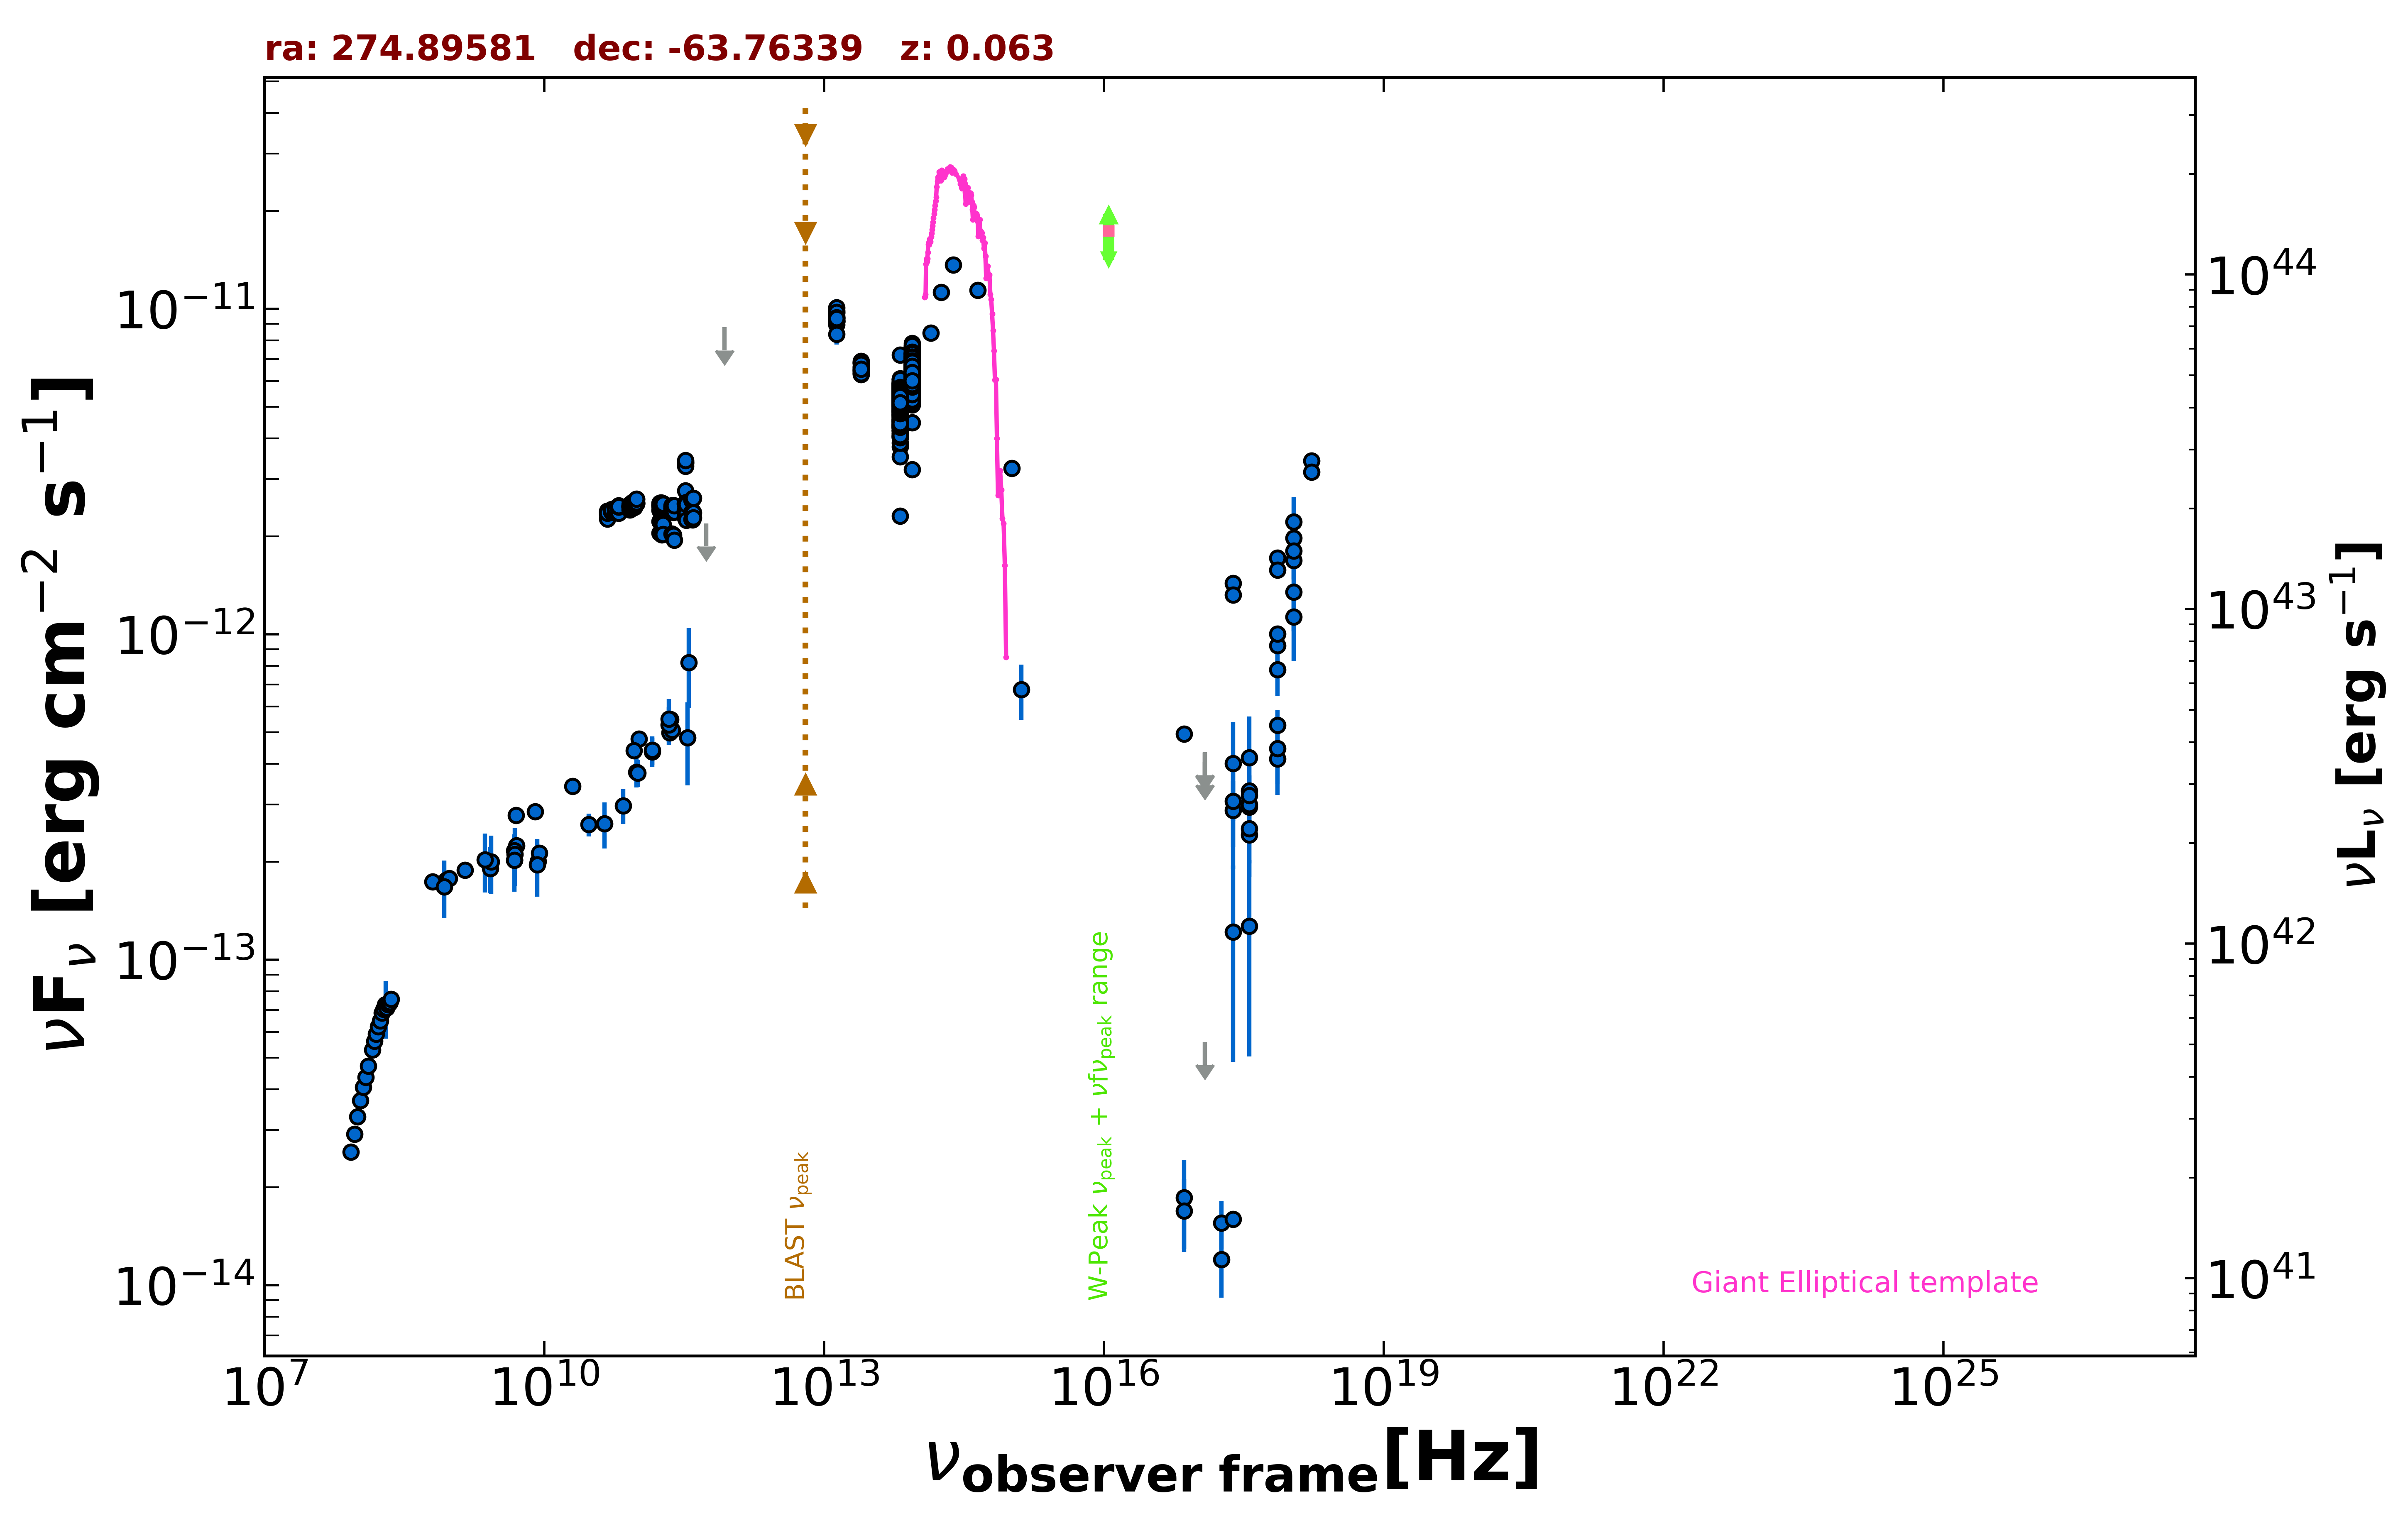

Values plotted in this chart, from the file beside it:
freq., flux, err_flux, MJD_start, MJD_end, flag, catalog, reference
8.870e+08, 1.757e-13, 1.230e-14, 55000, 55000, , RACS, Hale et al. 2021  PASA  38  e058
8.430e+08, 1.676e-13, 5.050e-15, 55000, 55000, , SUMSS, Manch et al. 2003  MNRAS  342  1117
2.418e+17, 1.434e-12, 2.800e-14, 55000, 55000, , 4XMM-DR13, Webb et al. 2020  A&A  641  A136
7.253e+16, 1.859e-14, 5.670e-15, 55000, 55000, , 4XMM-DR13, Webb et al. 2020  A&A  641  A136
1.813e+17, 1.199e-14, 2.835e-15, 55000, 55000, , 4XMM-DR13, Webb et al. 2020  A&A  641  A136
3.627e+17, 3.298e-13, 1.025e-14, 55000, 55000, , 4XMM-DR13, Webb et al. 2020  A&A  641  A136
7.253e+17, 1.717e-12, 3.450e-14, 55000, 55000, , 4XMM-DR13, Webb et al. 2020  A&A  641  A136
1.692e+18, 3.410e-12, 9.500e-14, 55000, 55000, , 4XMM-DR13, Webb et al. 2020  A&A  641  A136
2.418e+17, 1.322e-12, 2.450e-14, 55000, 55000, , 4XMM-DR13, Webb et al. 2020  A&A  641  A136
7.253e+16, 1.693e-14, 4.290e-15, 55000, 55000, , 4XMM-DR13, Webb et al. 2020  A&A  641  A136
1.813e+17, 1.553e-14, 2.600e-15, 55000, 55000, , 4XMM-DR13, Webb et al. 2020  A&A  641  A136
3.627e+17, 2.945e-13, 9.000e-15, 55000, 55000, , 4XMM-DR13, Webb et al. 2020  A&A  641  A136
7.253e+17, 1.575e-12, 3.150e-14, 55000, 55000, , 4XMM-DR13, Webb et al. 2020  A&A  641  A136
1.692e+18, 3.150e-12, 8.050e-14, 55000, 55000, , 4XMM-DR13, Webb et al. 2020  A&A  641  A136
2.418e+17, 2.880e-13, 6.605e-14, 56877, 58139, , 1OUSX, Giommi et al. in preparation
3.627e+17, 2.999e-13, 6.880e-14, 56877, 58139, , 1OUSX, Giommi et al. in preparation
7.253e+17, 9.230e-13, 1.073e-13, 56877, 58139, , 1OUSX, Giommi et al. in preparation
1.088e+18, 1.975e-12, 2.640e-13, 56877, 58139, , 1OUSX, Giommi et al. in preparation
7.253e+17, 5.256e-13, 6.060e-14, 55000, 55000, , 2SXPS, Evans et al. 2020  ApJS  247  54
1.209e+17, 5.593e-14, 0.000e+00, 55000, 55000, UL, 2SXPS, Evans et al. 2020  ApJS  247  54
3.627e+17, 2.419e-13, 6.230e-14, 55000, 55000, , 2SXPS, Evans et al. 2020  ApJS  247  54
1.088e+18, 1.687e-12, 2.145e-13, 55000, 55000, , 2SXPS, Evans et al. 2020  ApJS  247  54
2.418e+17, 1.594e-14, 0.000e+00, 55000, 55000, , Chandra-CSC2, Evans et al. 2010  ApJS  189  37
1.088e+18, 1.806e-12, 0.000e+00, 55000, 55000, , Chandra-CSC2, Evans et al. 2010  ApJS  189  37
3.627e+17, 2.531e-13, 0.000e+00, 55000, 55000, , Chandra-CSC2, Evans et al. 2010  ApJS  189  37
7.253e+17, 1.003e-12, 0.000e+00, 55000, 55000, , Chandra-CSC2, Evans et al. 2010  ApJS  189  37
7.253e+16, 4.941e-13, 0.000e+00, 55000, 55000, , Chandra-CSC2, Evans et al. 2010  ApJS  189  37
5.000e+09, 2.781e-13, 1.390e-14, 55000, 55000, , AT20G, Murphy et al. 2010  MNRAS  402  2403
8.000e+09, 2.854e-13, 1.425e-14, 55000, 55000, , AT20G, Murphy et al. 2010  MNRAS  402  2403
2.000e+10, 3.408e-13, 1.700e-14, 55000, 55000, , AT20G, Murphy et al. 2010  MNRAS  402  2403
4.800e+09, 2.020e-13, 3.250e-15, 55000, 55000, , ATPMN, McConnell et al. 2012  MNRAS  422  1527
8.600e+09, 2.007e-13, 9.100e-15, 55000, 55000, , ATPMN, McConnell et al. 2012  MNRAS  422  1527
9.600e+08, 1.778e-13, 1.900e-15, 55000, 55000, , KUEHR, Kuehr et al. 1981  A&AS  45  367
2.650e+09, 1.908e-13, 3.070e-14, 55000, 55000, , KUEHR, Kuehr et al. 1981  A&AS  45  367
1.410e+09, 1.887e-13, 8.600e-15, 55000, 55000, , KUEHR, Kuehr et al. 1981  A&AS  45  367
5.009e+09, 2.239e-13, 5.000e-15, 55000, 55000, , KUEHR, Kuehr et al. 1981  A&AS  45  367
6.350e+08, 1.734e-13, 4.650e-15, 55000, 55000, , KUEHR, Kuehr et al. 1981  A&AS  45  367
8.870e+09, 2.129e-13, 8.000e-15, 55000, 55000, , KUEHR, Kuehr et al. 1981  A&AS  45  367
4.800e+09, 2.163e-13, 1.125e-14, 55000, 55000, , PMN, Griffith et al. 1993-1996  VizieR  VIII/…
3.433e+11, 4.806e-13, 1.373e-13, 56084, 56084, , ALMA, Bonato et al. 2019  MNRAS  485  1188
1.035e+11, 4.761e-13, 2.070e-14, 56656, 56656, , ALMA, Bonato et al. 2019  MNRAS  485  1188
9.146e+10, 4.390e-13, 1.830e-14, 56656, 56656, , ALMA, Bonato et al. 2019  MNRAS  485  1188
2.213e+11, 4.981e-13, 2.500e-14, 56726, 56726, , ALMA, Bonato et al. 2019  MNRAS  485  1188
2.350e+11, 5.075e-13, 2.540e-14, 56898, 56898, , ALMA, Bonato et al. 2019  MNRAS  485  1188
9.744e+10, 3.771e-13, 3.900e-14, 56911, 56911, , ALMA, Bonato et al. 2019  MNRAS  485  1188
2.257e+11, 5.476e-13, 2.730e-14, 57227, 57227, , ALMA, Bonato et al. 2019  MNRAS  485  1188
1.430e+11, 4.351e-13, 4.520e-14, 55000, 55000, , PCCS2143, GHz The Planck Collaboration 2018  A&A  …
2.170e+11, 5.269e-13, 6.900e-14, 55000, 55000, , PCCS2217, GHz The Planck Collaboration 2018  A&A  …
3.000e+10, 2.603e-13, 2.105e-14, 55000, 55000, , PCNT, The Planck Collaboration 2018  A&A  619 …
4.400e+10, 2.618e-13, 4.200e-14, 55000, 55000, , PCNT, The Planck Collaboration 2018  A&A  619 …
7.000e+10, 2.973e-13, 3.650e-14, 55000, 55000, , PCNT, The Planck Collaboration 2018  A&A  619 …
1.000e+11, 3.751e-13, 3.550e-14, 55000, 55000, , PCNT, The Planck Collaboration 2018  A&A  619 …
1.430e+11, 4.403e-13, 4.455e-14, 55000, 55000, , PCNT, The Planck Collaboration 2018  A&A  619 …
2.170e+11, 5.489e-13, 8.250e-14, 55000, 55000, , PCNT, The Planck Collaboration 2018  A&A  619 …
3.530e+11, 8.180e-13, 2.251e-13, 55000, 55000, , PCNT, The Planck Collaboration 2018  A&A  619 …
5.450e+11, 2.189e-12, 0.000e+00, 55000, 55000, UL, PCNT, The Planck Collaboration 2018  A&A  619 …
8.570e+11, 8.772e-12, 0.000e+00, 55000, 55000, UL, PCNT, The Planck Collaboration 2018  A&A  619 …
1.389e+14, 8.418e-12, 3.570e-13, 55000, 55000, , 2MASS, Skrutskie et al. 2006  AJ  131  1163
1.804e+14, 1.123e-11, 5.400e-13, 55000, 55000, , 2MASS, Skrutskie et al. 2006  AJ  131  1163
2.427e+14, 1.363e-11, 5.000e-13, 55000, 55000, , 2MASS, Skrutskie et al. 2006  AJ  131  1163
... 812 more rows
